Photos from the image-classification dataset "new_dataset" in the GitHub repository jgurien03/grailed-bot. Its 7 classes are: accessories, bottoms, dresses, outerwear, shoes, skirts, tops.

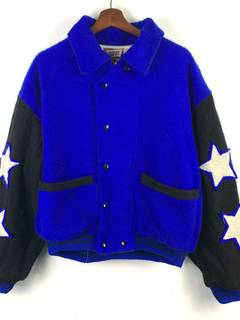
Label: outerwear

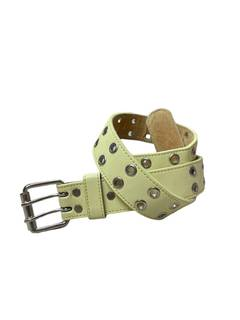
Label: accessories

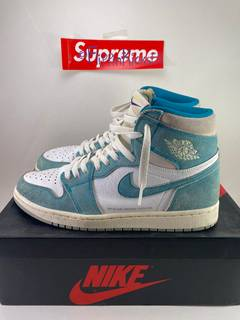
Label: shoes

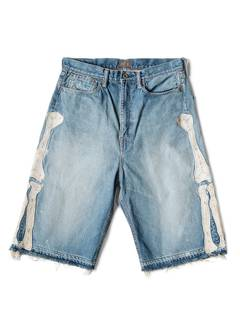
Label: bottoms

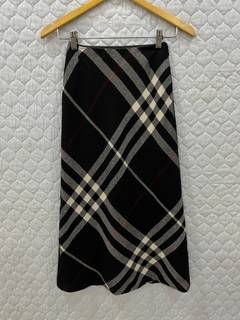
Label: skirts

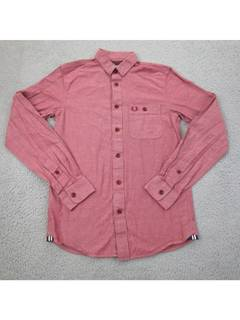
Label: tops
